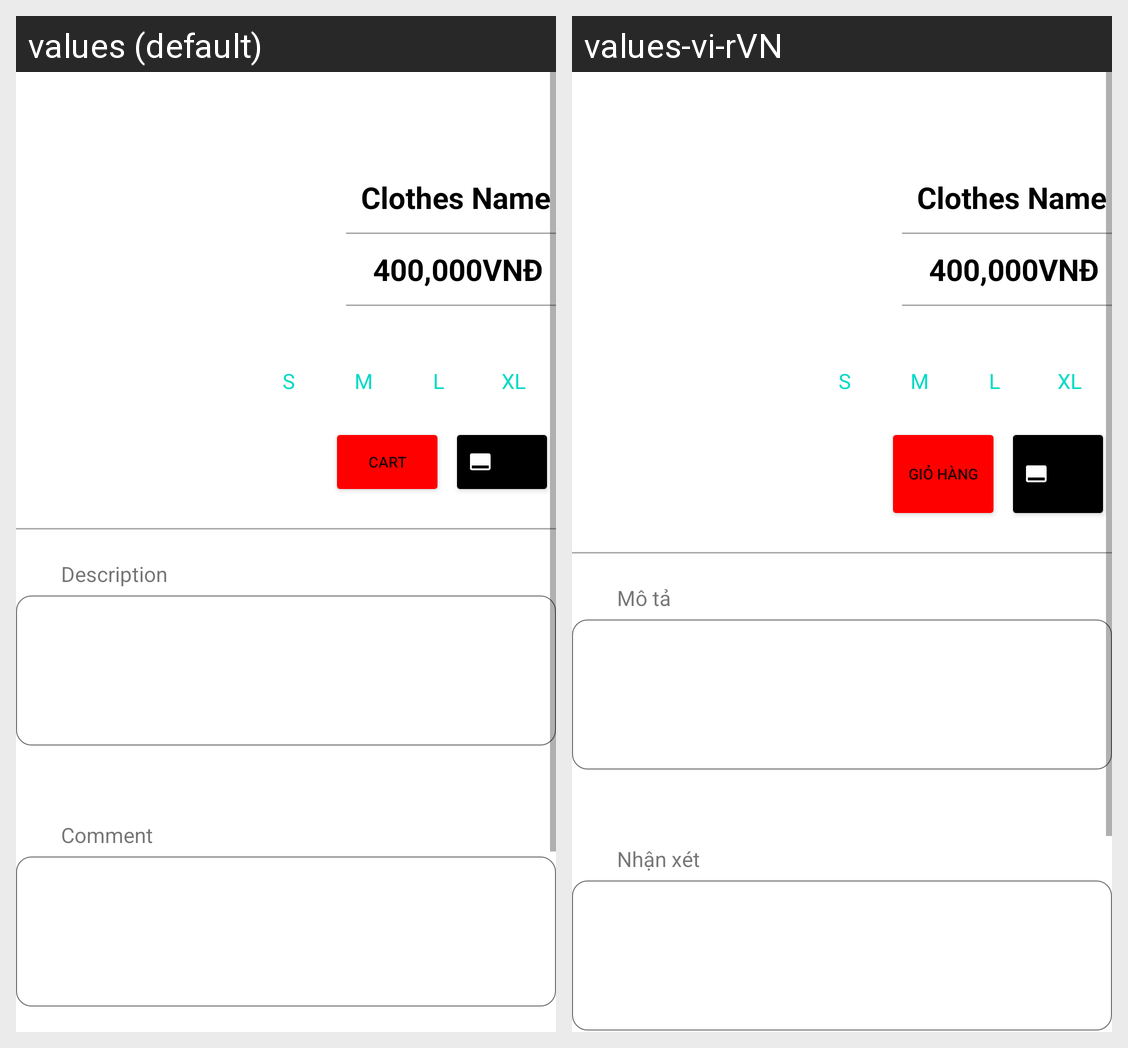

The Android screen above is rendered under two locales of the same app. Produce the string resources it draws, with the default and per-locale values.
Android screen res/layout/fragment_cart.xml rendered under 2 locales, left to right: values (default), values-vi-rVN. Device: Nexus 5 (rendered at 1080×1920; each locale shown at half size, 540×960, under a caption strip naming it); theme Theme.ClothesShop.
Strings drawn on this screen, with the default value and each locale's value (text and hints the layout hard-codes, and strings that could not be matched under every locale, appear in the picture but are not listed):

title_cart
  values: Cart
  values-vi-rVN: Giỏ hàng

description
  values: Description
  values-vi-rVN: Mô tả

comment
  values: Comment
  values-vi-rVN: Nhận xét
